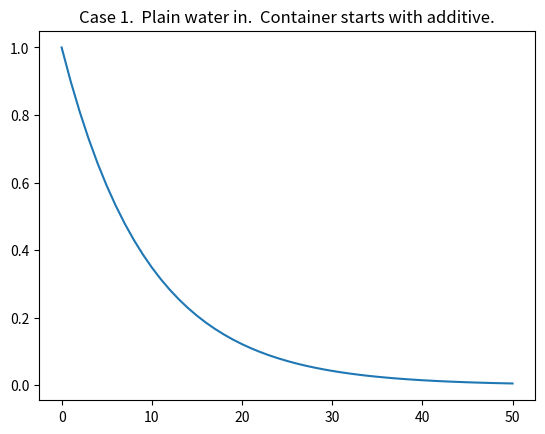
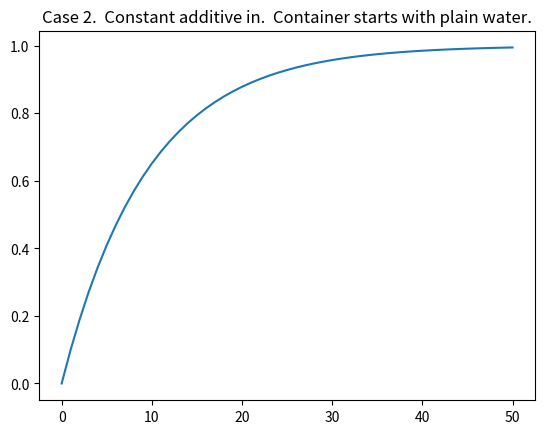
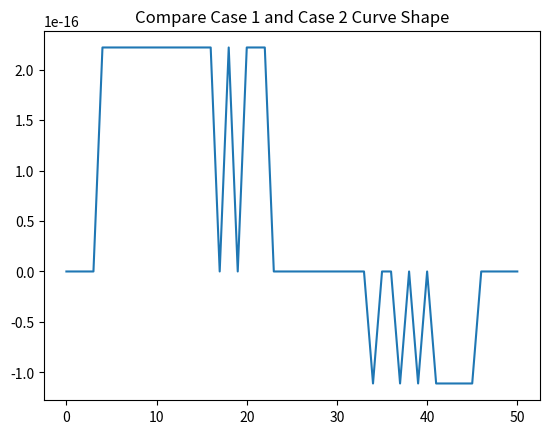
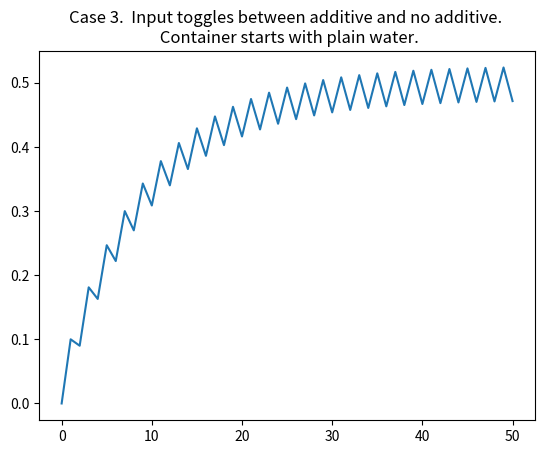

Write the Python code that produced these figures, in order.
# Concentration
##  Finds the concentration of an additive in a container
##  with equal input and output flow based on initial concentration
##  and input concentration.
# [redacted]

import matplotlib.pylab as plt
import numpy as np

# Case 1.  Input is plain water.  Container has initial concentraion.
CInput = 0      # Input flow concentration
COutput = 1     # Intial concentration in container
Concentration = [COutput]   # Initialize list, container Concentration
a = 0.1         # Flow rate as fraction of container capacity
NN = 50         # Number of iterations of fixed delta t

for jj in range(0, NN):
    COutput = COutput*(1-a) + CInput*(a)
    Concentration.append(COutput)

plt.plot(Concentration)
plt.title('Case 1.  Plain water in.  Container starts with additive.') 
plt.figure()

# Case 2.  Input has constant concentration, container initially has
#            plain water.
CInput = 1
COutput = 0
Concentration2 = [COutput]
# a = 0.1

for jj in range(0, NN):
    COutput = COutput*(1-a) + CInput*(a)
    Concentration2.append(COutput)

plt.plot(Concentration2)
plt.title('Case 2.  Constant additive in.  Container starts with plain water.') 
plt.figure()

# Compare Case 1 and Case 2
MOnes = -1*np.ones(NN+1)
Concentration3 = np.array(Concentration) + np.array(Concentration2) + MOnes # Numpy arrays add element by element.
# Alternatively np.add will add lists element by element, but only 2 lists
# Concentration3 = np.add(Concentration, Concentration2)
# Concentration3 = np.add(Concentration3, MOnes)
plt.plot(Concentration3)
plt.title('Compare Case 1 and Case 2 Curve Shape') 
plt.figure()

# Case 3.  Input toggles between constant concentration as input and plain water,
#            container initially has plain water.

CInput = 1
COutput = 0
Concentration = [COutput]

for jj in range(0, NN):
    # CLast = CLast*(1-a)
    if jj % 2 == 0:
        COutput = COutput*(1-a) + CInput*(a)
    else:
        COutput = COutput*(1-a)
    Concentration.append(COutput)

plt.plot(Concentration)
plt.title('Case 3.  Input toggles between additive and no additive. \n Container starts with plain water.') 
plt.show()
